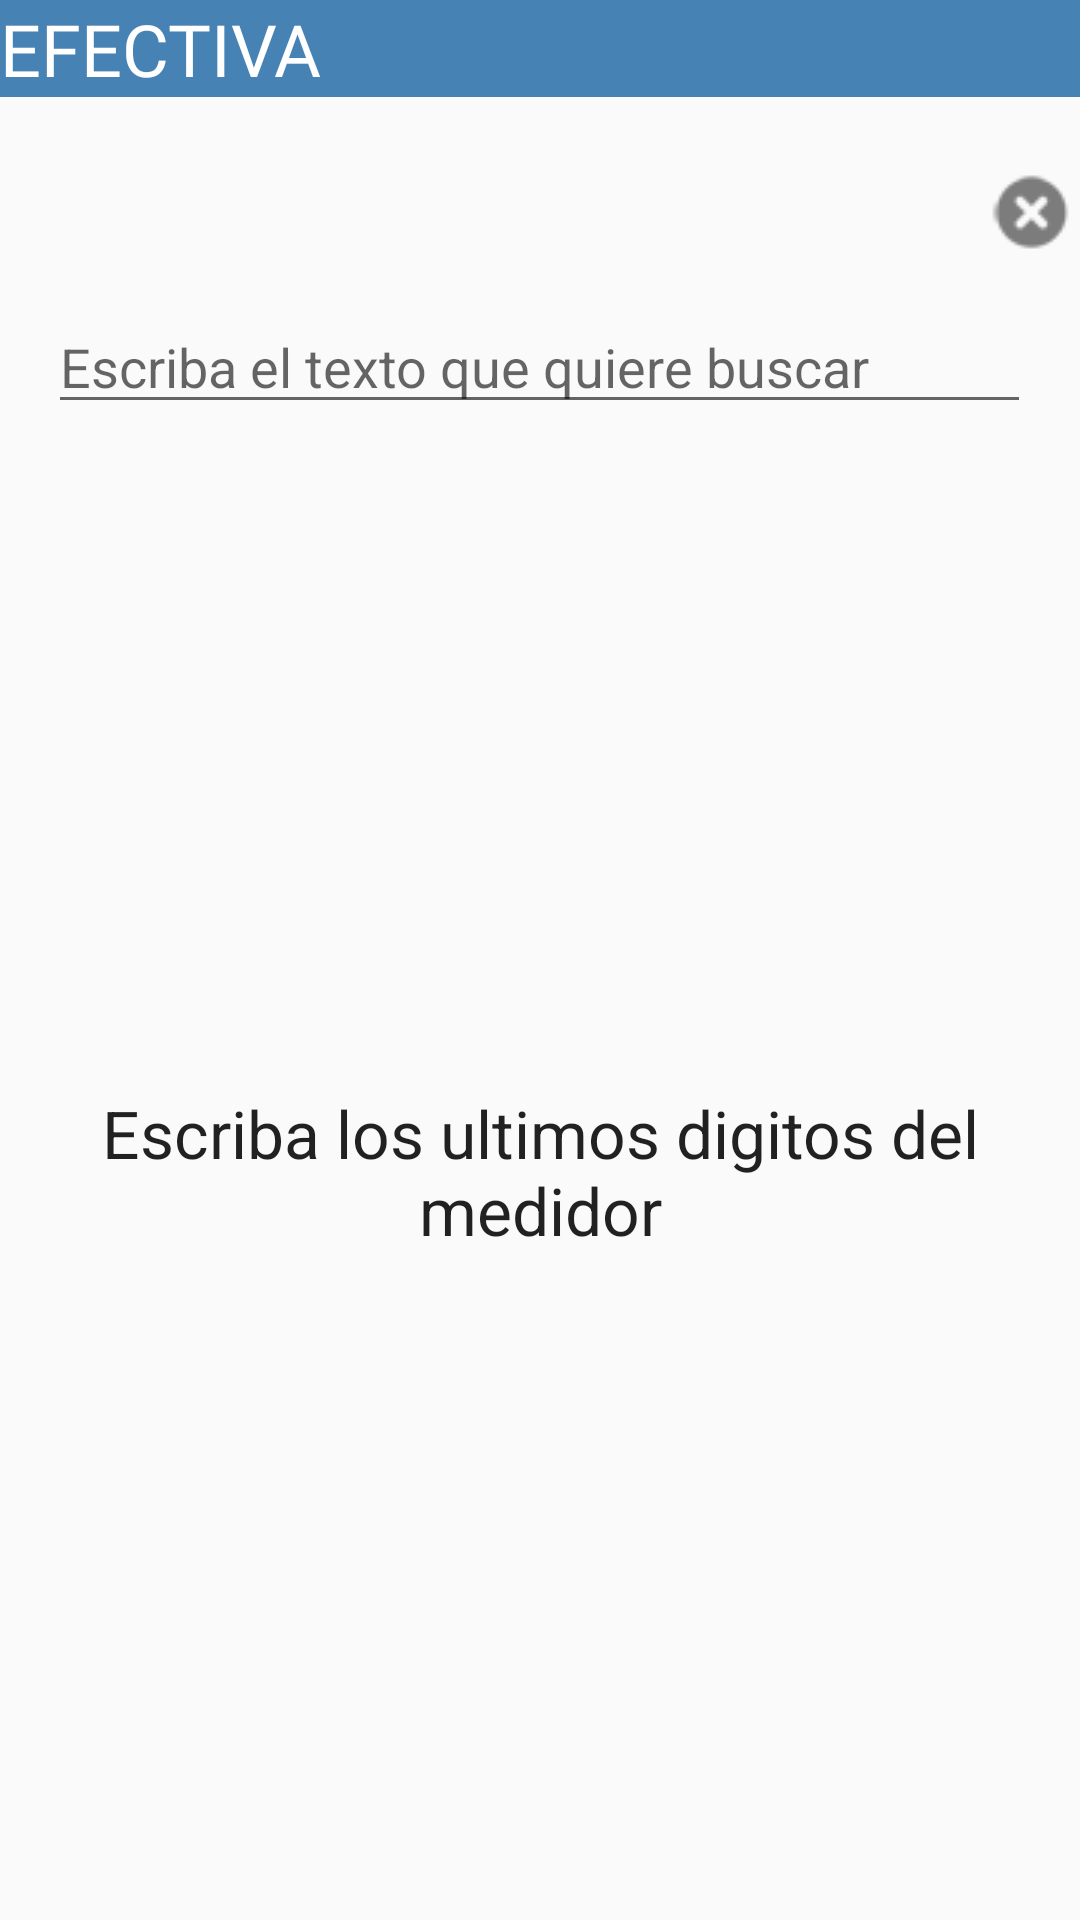

Produce the Android XML layout that renders to this screen, including the resource entries it uses.
<!-- AndroidManifest.xml: application theme Theme.AppCompat.Light.NoActionBar -->
<!-- res/layout/buscar_medidor_fragment.xml -->
<RelativeLayout xmlns:android="http://schemas.android.com/apk/res/android"
    xmlns:tools="http://schemas.android.com/tools"
    android:layout_width="match_parent"
    android:layout_height="match_parent"
    tools:context=".BuscarMedidor" >

    <TextView
        android:id="@+id/tv_instrucciones"
        android:layout_width="match_parent"
        android:layout_height="wrap_content"
        android:layout_weight="1"
        android:text="@string/str_lectura"
        android:background="@color/SteelBlue"
        android:textColor="@color/white"
        android:textSize="24dp"
        android:fontFamily="@font/lato_black"
        android:textAppearance="?android:attr/textAppearanceLarge" />


            <EditText
                android:id="@+id/et_medidor"
                android:layout_width="300dp"
                android:layout_height="wrap_content"
                android:layout_alignParentLeft="true"
                android:layout_alignParentTop="true"
                android:layout_marginLeft="16dp"
                android:layout_marginTop="100dp"
                android:layout_marginRight="-16dp"
                android:layout_toLeftOf="@+id/im_clearText"
                android:ems="10"
                android:hint="Escriba el texto que quiere buscar"
                android:imeActionLabel="Buscar"
                android:inputType="number">

            </EditText>
    
    <TextView
        android:id="@+id/tv_msj_buscar"
        android:layout_width="wrap_content"
        android:layout_height="wrap_content"
        android:layout_below="@+id/et_medidor"
        android:layout_alignParentLeft="true"
        android:layout_alignParentRight="true"
        android:layout_alignParentBottom="true"
        android:gravity="center"
        android:text="@string/msj_buscar"
        android:textAppearance="?android:attr/textAppearanceLarge" />

    <ListView
        android:id="@+id/lv_medidores"
        android:layout_width="match_parent"
        android:layout_height="wrap_content"
        android:layout_above="@+id/ll_button_bar1"
        android:layout_alignParentLeft="true"
        android:layout_below="@+id/et_medidor"
        android:fontFamily="@font/lato"
        android:visibility="gone" >

    </ListView>

    <ImageButton
        android:id="@+id/im_clearText"
        android:layout_width="wrap_content"
        android:layout_height="wrap_content"
        android:layout_above="@+id/tv_msj_buscar"
        android:layout_alignParentTop="true"
        android:layout_alignParentRight="true"
        android:background="@android:color/transparent"
        android:src="@drawable/clear_button_behavior" />

    <ProgressBar
        android:id="@+id/progressBar1"
        style="?android:attr/progressBarStyleLarge"
        android:layout_width="wrap_content"
        android:layout_height="wrap_content"
        android:layout_centerHorizontal="true"
        android:visibility="gone"
        android:layout_centerVertical="true" />

</RelativeLayout>
<!-- resources referenced by this layout -->
<resources>
  <color name="SteelBlue">#4682B4</color>
  <color name="white">#FFFFFF</color>
  <!-- drawable clear_button_behavior (drawable) -->
  <?xml version="1.0" encoding="utf-8"?>
      <selector xmlns:android="http://schemas.android.com/apk/res/android">
      <item
          android:state_enabled="false"
          android:drawable="@drawable/text_field_clear_btn_gray" />
      <item
          android:state_pressed="true"
          android:state_enabled="true"
          android:drawable="@drawable/text_field_clear_btn_gray_selected" />
      <item
          android:state_focused="true"
          android:state_enabled="true"
          android:drawable="@drawable/text_field_clear_btn_gray" />
      <item
          android:state_enabled="true"
          android:drawable="@drawable/text_field_clear_btn_gray" />
      </selector>
  <!-- drawable magnifying_glass (drawable) -->
  <vector xmlns:android="http://schemas.android.com/apk/res/android"
      android:width="20dp"
      android:height="20dp"
      android:viewportWidth="20"
      android:viewportHeight="20">
    <path
        android:pathData="M2.45,2.456C5.719,-0.816 11.021,-0.819 14.292,2.45C14.319,2.476 14.346,2.503 14.372,2.529C17.6,5.801 17.564,11.07 14.292,14.298C11.023,17.565 5.725,17.565 2.456,14.298C-0.816,11.03 -0.819,5.727 2.45,2.456ZM4.281,12.459C6.538,14.717 10.197,14.718 12.455,12.462H12.456C13.54,11.377 14.148,9.907 14.149,8.374C14.149,6.842 13.54,5.373 12.458,4.289C10.201,2.031 6.542,2.03 4.284,4.286C2.027,6.542 2.025,10.201 4.281,12.459Z"
        android:fillColor="#00A2E9"
        android:fillType="evenOdd"/>
    <path
        android:pathData="M19.994,18.11C19.994,19.154 19.148,20 18.104,20C17.604,20 17.123,19.801 16.769,19.447L13.289,15.967L13.495,15.824C14.41,15.204 15.198,14.415 15.818,13.501L15.96,13.294L19.44,16.774C19.796,17.128 19.995,17.609 19.994,18.11V18.11Z"
        android:fillColor="#00A2E9"/>
  </vector>
  <string name="msj_buscar">Escriba los ultimos digitos del medidor</string>
  <string name="str_lectura">EFECTIVA</string>
  <!-- drawable text_field_clear_btn_gray: png bitmap (drawable-mdpi, 3426 bytes) -->
  <!-- drawable text_field_clear_btn_gray_selected: png bitmap (drawable-mdpi, 3629 bytes) -->
</resources>
